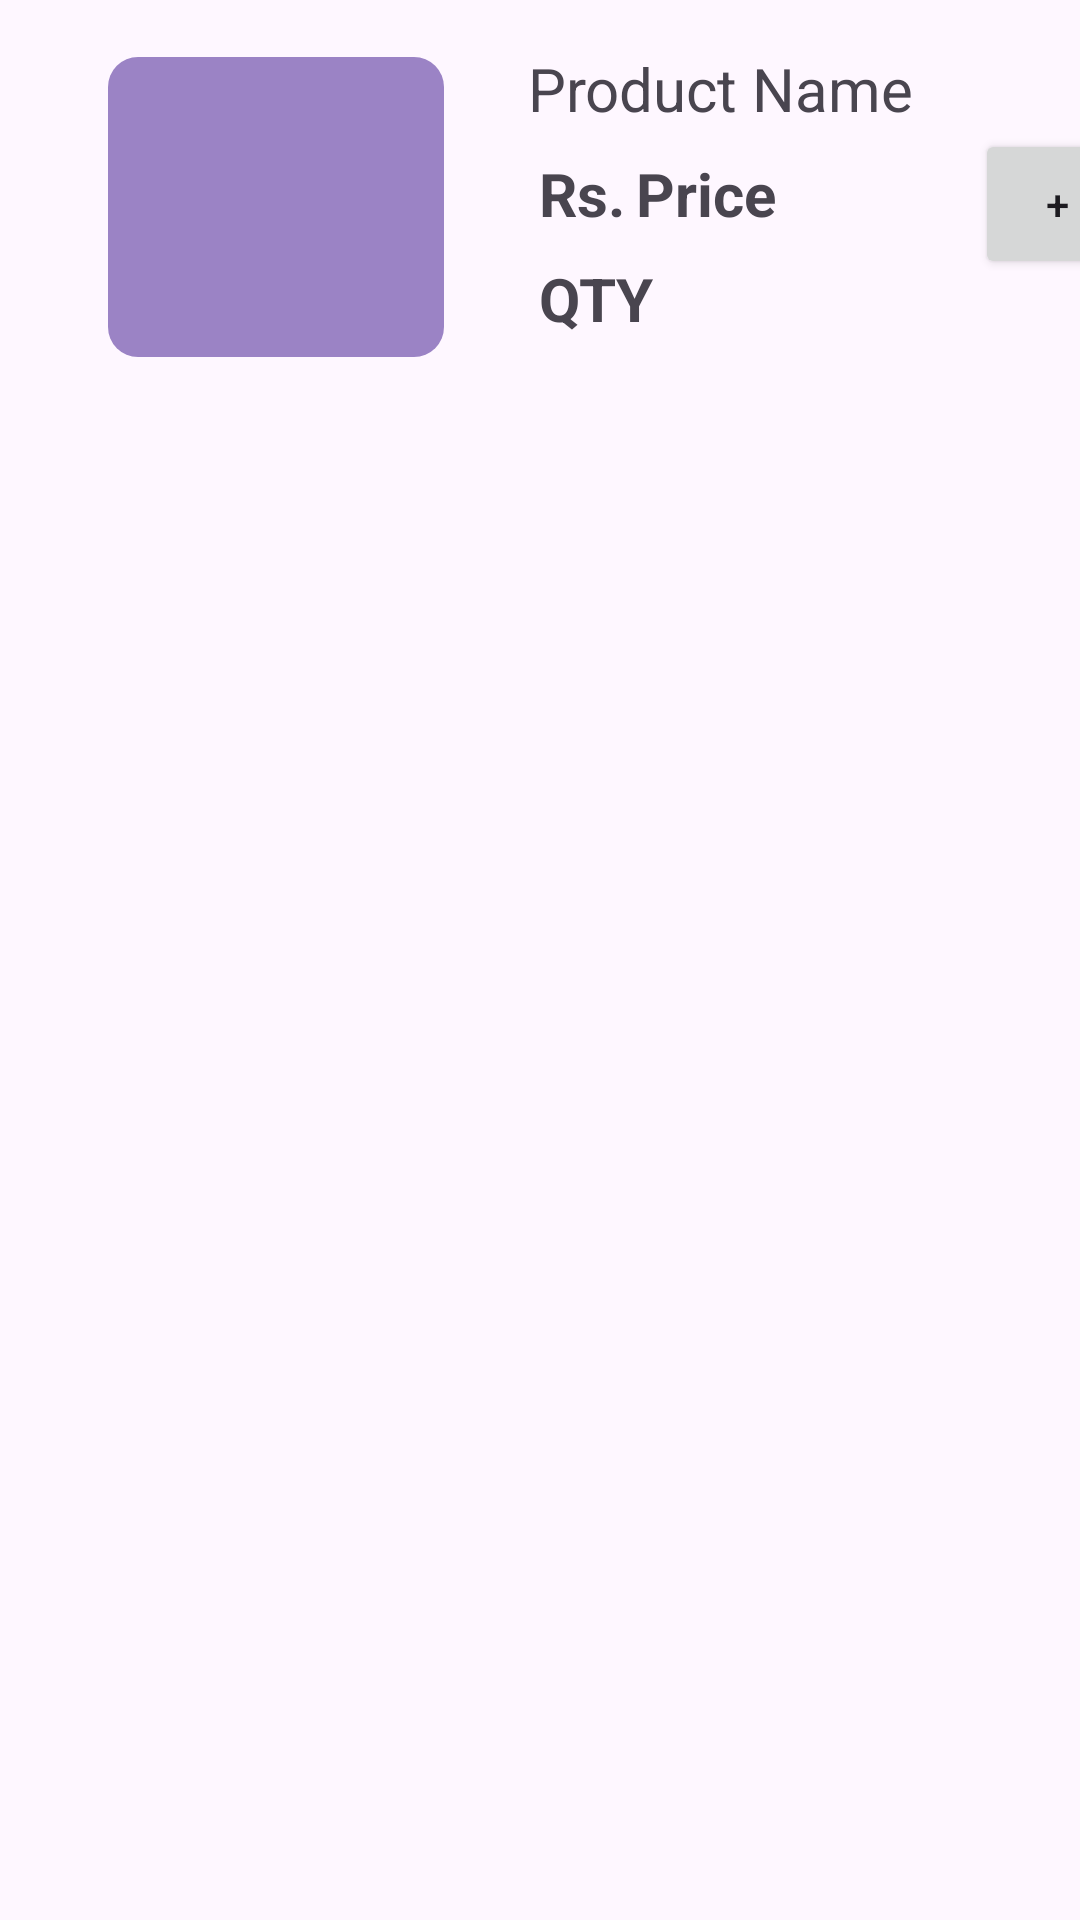

Android layout source for this screen:
<!-- AndroidManifest.xml: application theme Theme.SheyCakeApp -->
<!-- res/layout/fragment_category_view.xml -->
<?xml version="1.0" encoding="utf-8"?>
<androidx.constraintlayout.widget.ConstraintLayout xmlns:android="http://schemas.android.com/apk/res/android"
    xmlns:app="http://schemas.android.com/apk/res-auto"
    xmlns:tools="http://schemas.android.com/tools"
    android:layout_width="wrap_content"
    android:layout_height="wrap_content">


    <View
        android:id="@+id/view3"
        android:layout_width="380dp"
        android:layout_height="138dp"

        app:layout_constraintEnd_toEndOf="parent"
        app:layout_constraintHorizontal_bias="0.0"
        app:layout_constraintStart_toEndOf="@+id/space2"
        app:layout_constraintTop_toTopOf="parent" />

    <ImageView
        android:id="@+id/imageView4"
        android:layout_width="112dp"
        android:layout_height="100dp"
        android:layout_marginStart="20dp"
        app:layout_constraintBottom_toBottomOf="@+id/view3"
        app:layout_constraintStart_toStartOf="@+id/view3"
        app:layout_constraintTop_toTopOf="@+id/view3"
        android:src="@drawable/baner_backgorund"
        />

    <Button
        android:id="@+id/button2"
        android:layout_width="55dp"
        android:layout_height="50dp"
        android:layout_marginEnd="16dp"
        android:layout_marginBottom="15dp"
        android:text="+"
        app:layout_constraintBottom_toBottomOf="@+id/view3"
        app:layout_constraintEnd_toEndOf="@+id/view3"
        app:layout_constraintTop_toTopOf="@+id/view3"
        app:layout_constraintVertical_bias="0.589" />

    <TextView
        android:id="@+id/textView8"
        android:layout_width="wrap_content"
        android:layout_height="wrap_content"
        android:layout_marginStart="28dp"
        android:layout_marginTop="16dp"

        android:text="Product Name"
        android:textSize="20dp"
        app:layout_constraintStart_toEndOf="@+id/imageView4"
        app:layout_constraintTop_toTopOf="@+id/view3" />

    <TextView
        android:id="@+id/textView9"
        android:layout_width="wrap_content"
        android:layout_height="wrap_content"
        android:layout_marginStart="36dp"
        android:layout_marginTop="8dp"
        android:text="Price"
        android:textSize="20dp"
        android:textStyle="bold"
        app:layout_constraintStart_toStartOf="@+id/textView8"
        app:layout_constraintTop_toBottomOf="@+id/textView8" />

    <Space
        android:id="@+id/space2"
        android:layout_width="16dp"
        android:layout_height="153dp"
        app:layout_constraintStart_toStartOf="parent"
        app:layout_constraintTop_toTopOf="parent" />

    <Space
        android:id="@+id/space1"
        android:layout_width="397dp"
        android:layout_height="16dp"
        app:layout_constraintBottom_toBottomOf="parent"
        app:layout_constraintEnd_toEndOf="parent"
        app:layout_constraintStart_toStartOf="@+id/view3"
        app:layout_constraintTop_toBottomOf="@+id/view3" />

    <TextView
        android:id="@+id/textView7"
        android:layout_width="wrap_content"
        android:layout_height="wrap_content"
        android:text="Rs."
        android:textSize="20sp"
        android:textStyle="bold"
        app:layout_constraintEnd_toStartOf="@+id/textView9"
        app:layout_constraintStart_toStartOf="@+id/textView8"
        app:layout_constraintTop_toTopOf="@+id/textView9" />

    <TextView
        android:id="@+id/textView11"
        android:layout_width="wrap_content"
        android:layout_height="wrap_content"
        android:layout_marginTop="8dp"
        android:text="QTY"
        android:textSize="20dp"
        android:textStyle="bold"
        app:layout_constraintStart_toStartOf="@+id/textView7"
        app:layout_constraintTop_toBottomOf="@+id/textView9" />

    <TextView
        android:id="@+id/textView15"
        android:layout_width="wrap_content"
        android:layout_height="wrap_content"
        android:text="TextView"
        android:textSize="8dp"
        app:layout_constraintStart_toStartOf="@+id/textView11"
        app:layout_constraintTop_toBottomOf="@+id/textView11"
        android:visibility="invisible"
        />

</androidx.constraintlayout.widget.ConstraintLayout>
<!-- resources referenced by this layout -->
<resources>
  <!-- drawable baner_backgorund (drawable) -->
  <?xml version="1.0" encoding="utf-8"?>
  <selector xmlns:android="http://schemas.android.com/apk/res/android">
      <item>
          <shape android:shape="rectangle">
              <solid android:color="@color/banner_color" />
              <corners android:radius="10sp" />
          </shape>
      </item>
  </selector>
  <style name="Theme.SheyCakeApp" parent="Base.Theme.SheyCakeApp" />
  <color name="banner_color">#9B83C5</color>
  <style name="Base.Theme.SheyCakeApp" parent="Theme.Material3.DayNight.NoActionBar">
          
          <item name="colorPrimary">@color/my_primary</item>
          <item name="colorSecondary">@color/my_secondary</item>
      </style>
  <color name="my_primary">#5E35B1</color>
  <color name="my_secondary">#7E57C2</color>
</resources>
